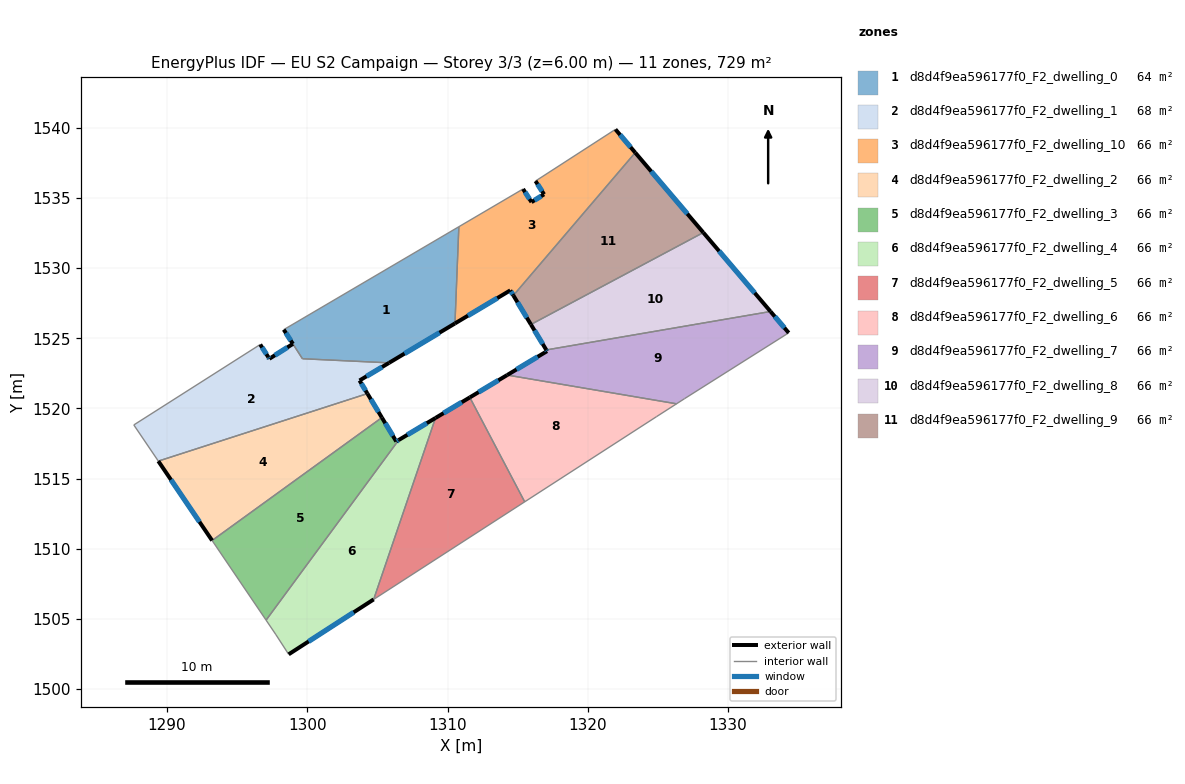
=== STOREY PLAN SPEC (per zone: floor XY polygon, exterior-wall plan segments, windows/doors) ===
zone 1: d8d4f9ea596177f0_F2_dwelling_0  (64.3 m²)
  floor: (1310.81, 1532.96) (1310.53, 1526.06) (1305.83, 1523.25) (1299.66, 1523.54) (1298.32, 1525.62)
  exterior wall: (1305.83, 1523.25) – (1310.53, 1526.06)  [5.5 m]
    window: (1306.94, 1523.91) – (1309.43, 1525.40)  [4.6 m²]
  exterior wall: (1298.32, 1525.62) – (1298.98, 1524.60)  [1.2 m]
    window: (1298.48, 1525.38) – (1298.82, 1524.84)  [1.0 m²]
  interior walls: 4
zone 2: d8d4f9ea596177f0_F2_dwelling_1  (68.2 m²)
  floor: (1305.83, 1523.25) (1303.73, 1521.99) (1304.29, 1521.06) (1289.38, 1516.25) (1287.63, 1518.82) (1296.65, 1524.56) (1297.22, 1523.66) (1297.30, 1523.54) (1298.98, 1524.60) (1299.66, 1523.54)
  exterior wall: (1297.30, 1523.54) – (1297.22, 1523.66)  [0.1 m]
    window: (1297.28, 1523.57) – (1297.24, 1523.63)  [0.1 m²]
  exterior wall: (1298.98, 1524.60) – (1297.30, 1523.54)  [2.0 m]
    window: (1298.58, 1524.35) – (1297.69, 1523.79)  [1.7 m²]
  exterior wall: (1303.73, 1521.99) – (1305.83, 1523.25)  [2.5 m]
    window: (1304.22, 1522.29) – (1305.34, 1522.96)  [2.1 m²]
  exterior wall: (1304.29, 1521.06) – (1303.73, 1521.99)  [1.1 m]
    window: (1304.16, 1521.28) – (1303.86, 1521.77)  [0.9 m²]
  exterior wall: (1297.22, 1523.66) – (1296.65, 1524.56)  [1.1 m]
    window: (1297.09, 1523.87) – (1296.78, 1524.35)  [0.9 m²]
  interior walls: 5
zone 3: d8d4f9ea596177f0_F2_dwelling_10  (66.3 m²)
  floor: (1321.97, 1539.90) (1323.38, 1538.24) (1314.69, 1528.06) (1314.47, 1528.42) (1310.53, 1526.06) (1310.81, 1532.96) (1315.39, 1535.65) (1315.99, 1534.71) (1316.88, 1535.26) (1316.27, 1536.21)
  exterior wall: (1316.88, 1535.26) – (1315.99, 1534.71)  [1.1 m]
    window: (1316.67, 1535.13) – (1316.20, 1534.84)  [0.9 m²]
  exterior wall: (1316.27, 1536.21) – (1316.88, 1535.26)  [1.1 m]
    window: (1316.42, 1535.99) – (1316.74, 1535.49)  [1.0 m²]
  exterior wall: (1323.38, 1538.24) – (1321.97, 1539.90)  [2.2 m]
    window: (1323.05, 1538.63) – (1322.30, 1539.51)  [1.8 m²]
  exterior wall: (1314.47, 1528.42) – (1314.70, 1528.06)  [0.4 m]
    window: (1314.53, 1528.33) – (1314.64, 1528.14)  [0.4 m²]
  exterior wall: (1310.53, 1526.06) – (1314.47, 1528.42)  [4.6 m]
    window: (1311.46, 1526.61) – (1313.55, 1527.87)  [3.9 m²]
  exterior wall: (1315.99, 1534.71) – (1315.39, 1535.65)  [1.1 m]
    window: (1315.85, 1534.93) – (1315.53, 1535.43)  [0.9 m²]
  interior walls: 4
zone 4: d8d4f9ea596177f0_F2_dwelling_2  (66.3 m²)
  floor: (1304.29, 1521.06) (1305.32, 1519.35) (1293.22, 1510.58) (1289.38, 1516.25)
  exterior wall: (1305.32, 1519.35) – (1304.29, 1521.06)  [2.0 m]
    window: (1305.08, 1519.75) – (1304.53, 1520.66)  [1.7 m²]
  exterior wall: (1289.38, 1516.25) – (1293.22, 1510.58)  [6.8 m]
    window: (1290.28, 1514.92) – (1292.32, 1511.91)  [5.8 m²]
  interior walls: 2
zone 5: d8d4f9ea596177f0_F2_dwelling_3  (66.3 m²)
  floor: (1305.32, 1519.35) (1306.35, 1517.65) (1306.52, 1517.75) (1297.06, 1504.91) (1293.22, 1510.58)
  exterior wall: (1306.35, 1517.65) – (1305.32, 1519.35)  [2.0 m]
    window: (1306.11, 1518.05) – (1305.56, 1518.95)  [1.7 m²]
  exterior wall: (1306.52, 1517.75) – (1306.35, 1517.65)  [0.2 m]
    window: (1306.48, 1517.72) – (1306.39, 1517.67)  [0.2 m²]
  interior walls: 3
zone 6: d8d4f9ea596177f0_F2_dwelling_4  (66.3 m²)
  floor: (1309.14, 1519.32) (1304.73, 1506.38) (1298.67, 1502.47) (1297.77, 1503.87) (1297.06, 1504.91) (1306.52, 1517.75)
  exterior wall: (1309.14, 1519.32) – (1306.52, 1517.75)  [3.1 m]
    window: (1308.53, 1518.95) – (1307.14, 1518.12)  [2.6 m²]
  exterior wall: (1298.67, 1502.47) – (1304.73, 1506.38)  [7.2 m]
    window: (1300.10, 1503.39) – (1303.31, 1505.47)  [6.1 m²]
  interior walls: 4
zone 7: d8d4f9ea596177f0_F2_dwelling_5  (66.3 m²)
  floor: (1311.59, 1520.79) (1315.50, 1513.34) (1304.73, 1506.38) (1309.14, 1519.32)
  exterior wall: (1311.59, 1520.79) – (1309.14, 1519.32)  [2.9 m]
    window: (1311.02, 1520.44) – (1309.72, 1519.67)  [2.4 m²]
  interior walls: 3
zone 8: d8d4f9ea596177f0_F2_dwelling_6  (66.3 m²)
  floor: (1326.33, 1520.33) (1324.89, 1519.41) (1315.50, 1513.34) (1311.59, 1520.79) (1314.25, 1522.38)
  exterior wall: (1314.25, 1522.38) – (1311.59, 1520.79)  [3.1 m]
    window: (1313.63, 1522.01) – (1312.22, 1521.16)  [2.6 m²]
  interior walls: 4
zone 9: d8d4f9ea596177f0_F2_dwelling_7  (66.3 m²)
  floor: (1333.03, 1526.91) (1334.32, 1525.39) (1326.89, 1520.69) (1326.33, 1520.33) (1314.25, 1522.38) (1317.09, 1524.08) (1317.04, 1524.17)
  exterior wall: (1317.09, 1524.08) – (1314.25, 1522.38)  [3.3 m]
    window: (1316.43, 1523.68) – (1314.92, 1522.78)  [2.8 m²]
  exterior wall: (1317.04, 1524.17) – (1317.09, 1524.08)  [0.1 m]
    window: (1317.05, 1524.15) – (1317.08, 1524.10)  [0.1 m²]
  exterior wall: (1334.32, 1525.39) – (1333.03, 1526.91)  [2.0 m]
    window: (1334.02, 1525.75) – (1333.33, 1526.56)  [1.7 m²]
  interior walls: 4
zone 10: d8d4f9ea596177f0_F2_dwelling_8  (66.3 m²)
  floor: (1328.24, 1532.54) (1333.03, 1526.91) (1317.04, 1524.17) (1315.94, 1525.99)
  exterior wall: (1315.95, 1525.99) – (1317.04, 1524.17)  [2.1 m]
    window: (1316.20, 1525.56) – (1316.78, 1524.60)  [1.8 m²]
  exterior wall: (1333.03, 1526.91) – (1328.24, 1532.54)  [7.4 m]
    window: (1331.90, 1528.23) – (1329.36, 1531.22)  [6.2 m²]
  interior walls: 2
zone 11: d8d4f9ea596177f0_F2_dwelling_9  (66.3 m²)
  floor: (1323.38, 1538.24) (1328.24, 1532.54) (1315.94, 1525.99) (1314.69, 1528.06)
  exterior wall: (1314.70, 1528.06) – (1315.95, 1525.99)  [2.4 m]
    window: (1314.99, 1527.57) – (1315.65, 1526.47)  [2.0 m²]
  exterior wall: (1328.24, 1532.54) – (1323.38, 1538.24)  [7.5 m]
    window: (1327.10, 1533.88) – (1324.52, 1536.90)  [6.3 m²]
  interior walls: 2

=== DERIVED (storey summary) ===
Building: EU S2 Campaign
Storey: 3 of 3  (floor level z = 6.00 m)
Storey gross floor area: 729.1 m²
Zones on this storey: 11
  - d8d4f9ea596177f0_F2_dwelling_0: floor 64.3 m²; exterior wall 6.7 m (20.1 m²); 2 window(s) 5.6 m²; WWR 28.1%
  - d8d4f9ea596177f0_F2_dwelling_1: floor 68.2 m²; exterior wall 6.7 m (20.2 m²); 5 window(s) 5.7 m²; WWR 28.1%
  - d8d4f9ea596177f0_F2_dwelling_10: floor 66.3 m²; exterior wall 10.5 m (31.5 m²); 6 window(s) 8.9 m²; WWR 28.1%
  - d8d4f9ea596177f0_F2_dwelling_2: floor 66.3 m²; exterior wall 8.8 m (26.5 m²); 2 window(s) 7.5 m²; WWR 28.1%
  - d8d4f9ea596177f0_F2_dwelling_3: floor 66.3 m²; exterior wall 2.2 m (6.6 m²); 2 window(s) 1.8 m²; WWR 28.1%
  - d8d4f9ea596177f0_F2_dwelling_4: floor 66.3 m²; exterior wall 10.3 m (30.8 m²); 2 window(s) 8.7 m²; WWR 28.1%
  - d8d4f9ea596177f0_F2_dwelling_5: floor 66.3 m²; exterior wall 2.9 m (8.6 m²); 1 window(s) 2.4 m²; WWR 28.1%
  - d8d4f9ea596177f0_F2_dwelling_6: floor 66.3 m²; exterior wall 3.1 m (9.3 m²); 1 window(s) 2.6 m²; WWR 28.1%
  - d8d4f9ea596177f0_F2_dwelling_7: floor 66.3 m²; exterior wall 5.4 m (16.2 m²); 3 window(s) 4.6 m²; WWR 28.1%
  - d8d4f9ea596177f0_F2_dwelling_8: floor 66.3 m²; exterior wall 9.5 m (28.5 m²); 2 window(s) 8.0 m²; WWR 28.1%
  - d8d4f9ea596177f0_F2_dwelling_9: floor 66.3 m²; exterior wall 9.9 m (29.7 m²); 2 window(s) 8.4 m²; WWR 28.1%
Zone adjacency (shared interzone walls):
  - d8d4f9ea596177f0_F2_dwelling_0 ↔ d8d4f9ea596177f0_F2_dwelling_1
  - d8d4f9ea596177f0_F2_dwelling_0 ↔ d8d4f9ea596177f0_F2_dwelling_10
  - d8d4f9ea596177f0_F2_dwelling_1 ↔ d8d4f9ea596177f0_F2_dwelling_2
  - d8d4f9ea596177f0_F2_dwelling_10 ↔ d8d4f9ea596177f0_F2_dwelling_9
  - d8d4f9ea596177f0_F2_dwelling_2 ↔ d8d4f9ea596177f0_F2_dwelling_3
  - d8d4f9ea596177f0_F2_dwelling_3 ↔ d8d4f9ea596177f0_F2_dwelling_4
  - d8d4f9ea596177f0_F2_dwelling_4 ↔ d8d4f9ea596177f0_F2_dwelling_5
  - d8d4f9ea596177f0_F2_dwelling_5 ↔ d8d4f9ea596177f0_F2_dwelling_6
  - d8d4f9ea596177f0_F2_dwelling_6 ↔ d8d4f9ea596177f0_F2_dwelling_7
  - d8d4f9ea596177f0_F2_dwelling_7 ↔ d8d4f9ea596177f0_F2_dwelling_8
  - d8d4f9ea596177f0_F2_dwelling_8 ↔ d8d4f9ea596177f0_F2_dwelling_9